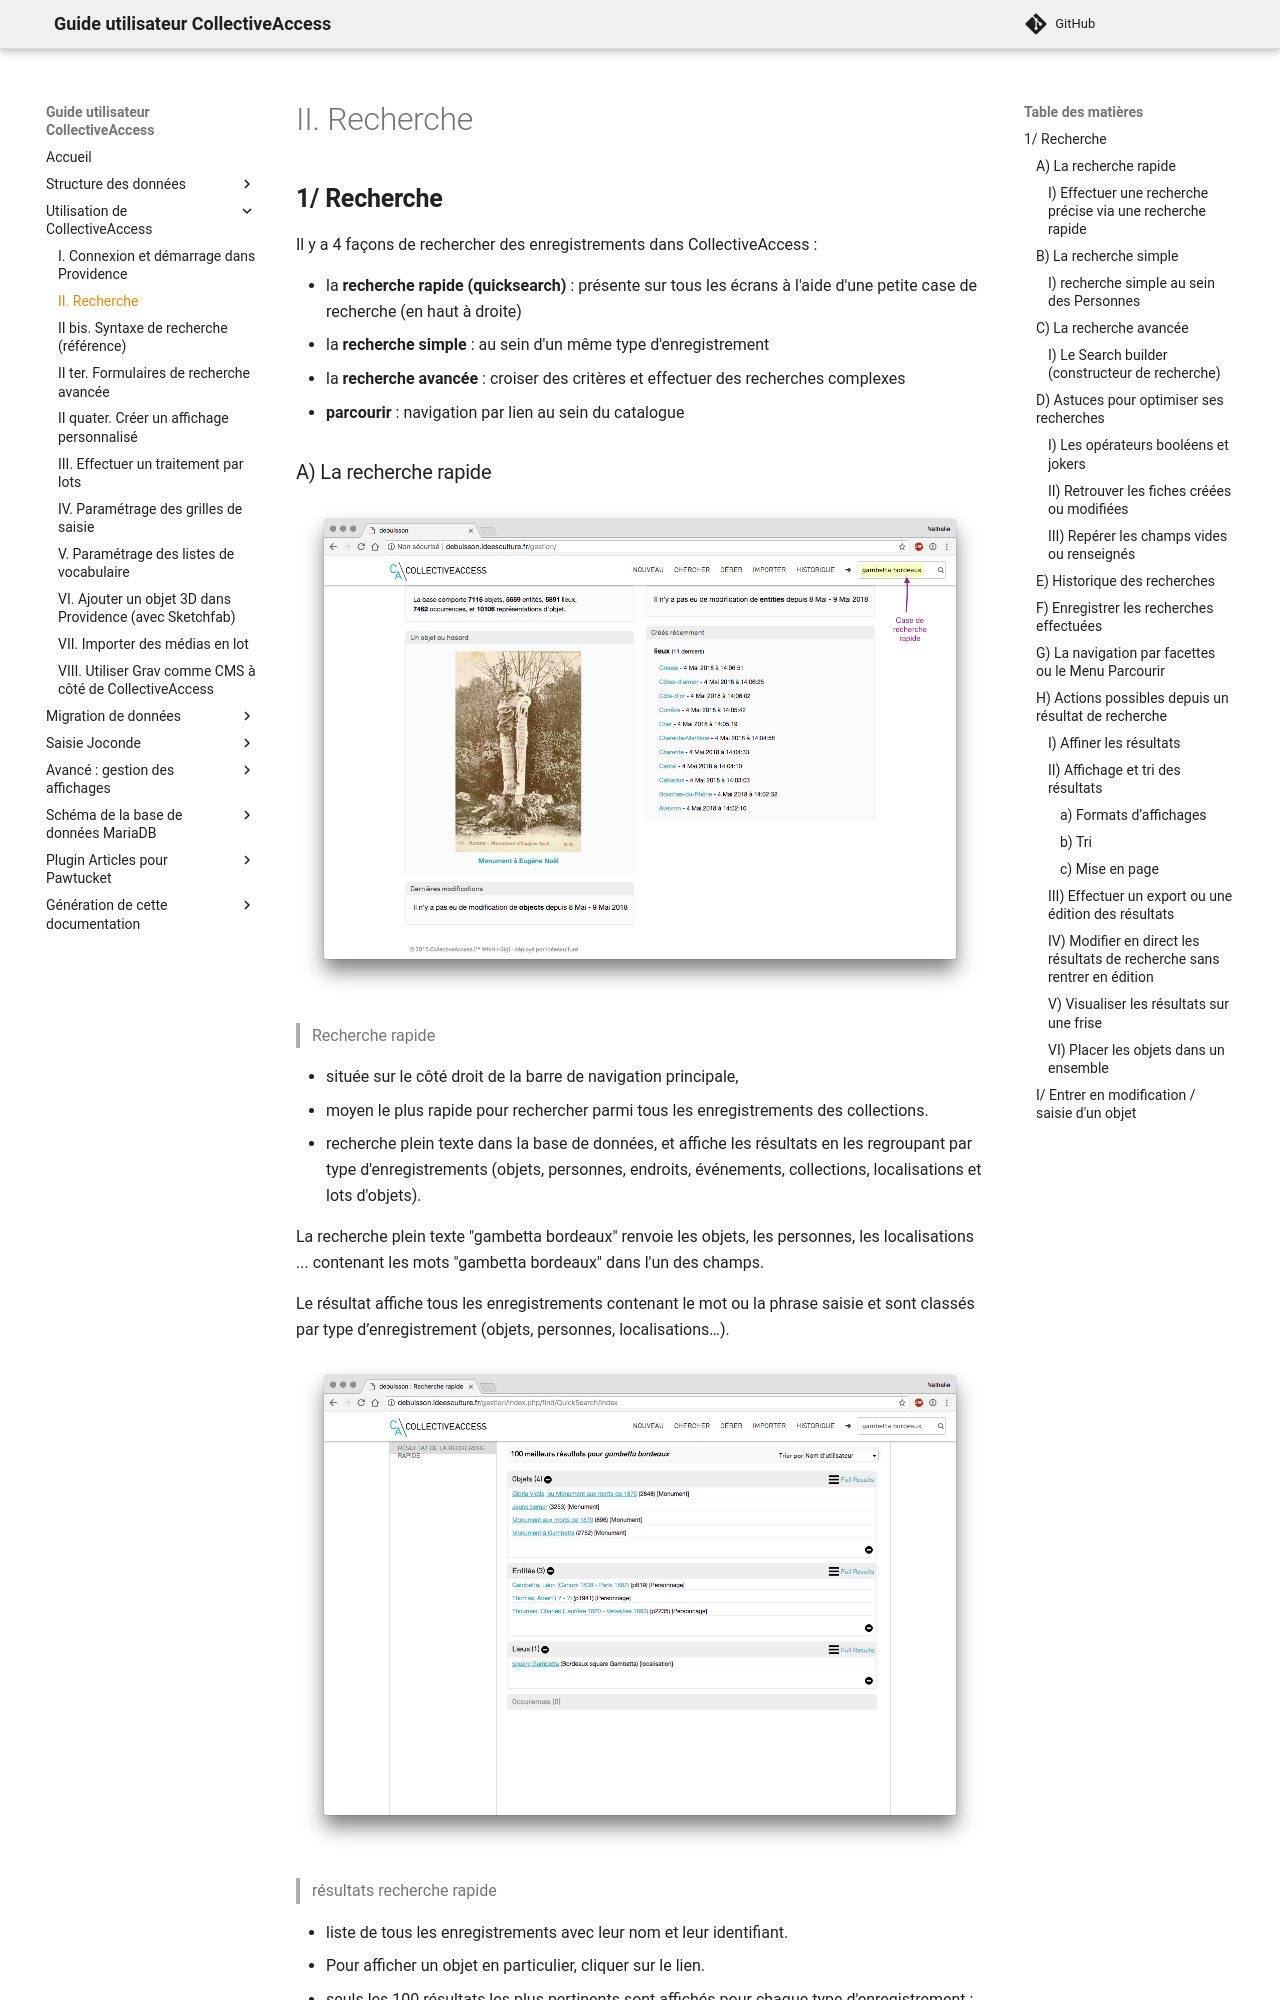

repository: ideesculture/museesDeFranceDocumentation · page: chapterII_recherche/index.html · generator: mkdocs

## **1/ Recherche**



Il y a 4 façons de rechercher des enregistrements dans CollectiveAccess : 

- la **recherche rapide (quicksearch)** : présente sur tous les écrans à l'aide d'une petite case de recherche (en haut à droite) 
- la **recherche simple** : au sein d'un même type d'enregistrement 
- la **recherche avancée** : croiser des critères et effectuer des recherches complexes 
- **parcourir** : navigation par lien au sein du catalogue
